Run: headless pygame with SDL's dummy video driver; simulated clock (each Clock.tick advances the game by its frame time, no real sleeping); random seed 0; keys injected as events and as key.get_pressed() state; no mouse input.
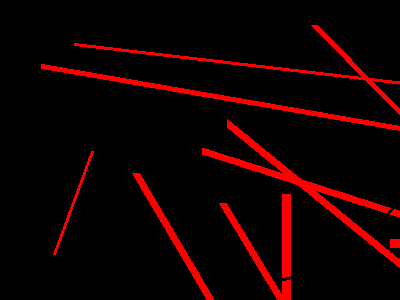
Frame 1 of 4 · flips 1–60 · no input
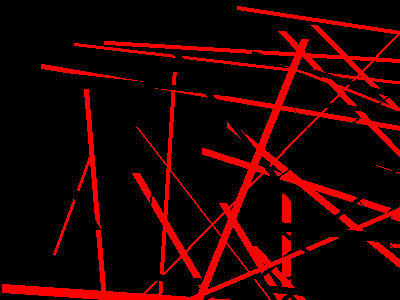
Frame 2 of 4 · flips 61–180 · tapped SPACE, RETURN · held RIGHT (→), D
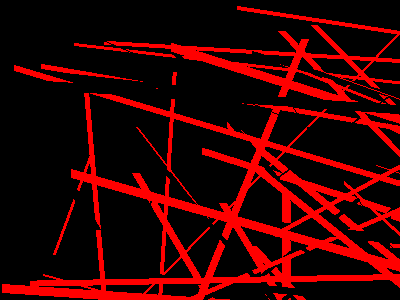
Frame 3 of 4 · flips 181–300 · held DOWN (↓), S
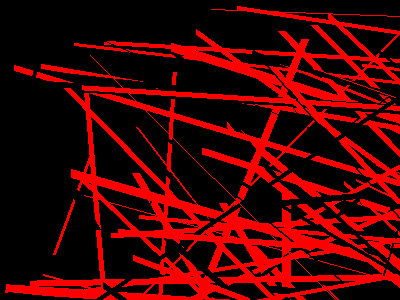
Frame 4 of 4 · flips 301–420 · held LEFT (←), A, UP (↑), W

The pygame program that drew these frames:

import pygame, sys,random,time
from pygame.locals import *


pygame.init()
ventana = pygame.display.set_mode(
    (
        400,
        300,
    )
)
pygame.display.set_caption("Titulo de la ventana")
color_fondo = (255,255 ,255)
colorlinea = (255, 0, 0)
clock=pygame.time.Clock()
def rojo():
    posx1=random.randrange(0,1920)
    posy1=random.randrange(0,1080)
    posx=random.randrange(0,1920)
    posy=random.randrange(0,1080)
    tamaño=random.randrange(0,10)
    pygame.draw.line(ventana, (0,0,0),(posx,posy),(posx1,posy1),tamaño)
def verde():
    posx1=random.randrange(0,1920)
    posy1=random.randrange(0,1080)
    posx=random.randrange(0,1920)
    posy=random.randrange(0,1080)
    tamaño=random.randrange(0,10)
    pygame.draw.line(ventana, (255,0,0),(posx,posy),(posx1,posy1),tamaño)
"""
def azul():
    posx2=random.randrange(0,1920)
    posy2=random.randrange(0,1080)
    posx1=random.randrange(0,1920)
    posy1=random.randrange(0,1080)
    pygame.draw.line(ventana, (0,0,255),(posx1,posy1),(posx2,posy2),1)
pygame.display.update()
"""


while True:
    for evento in pygame.event.get():
        if evento.type == QUIT:
            pygame.quit()
            sys.exit()
    rojo()
    verde()
    #azul()
    pygame.display.update()
    #clock.tick(10)
